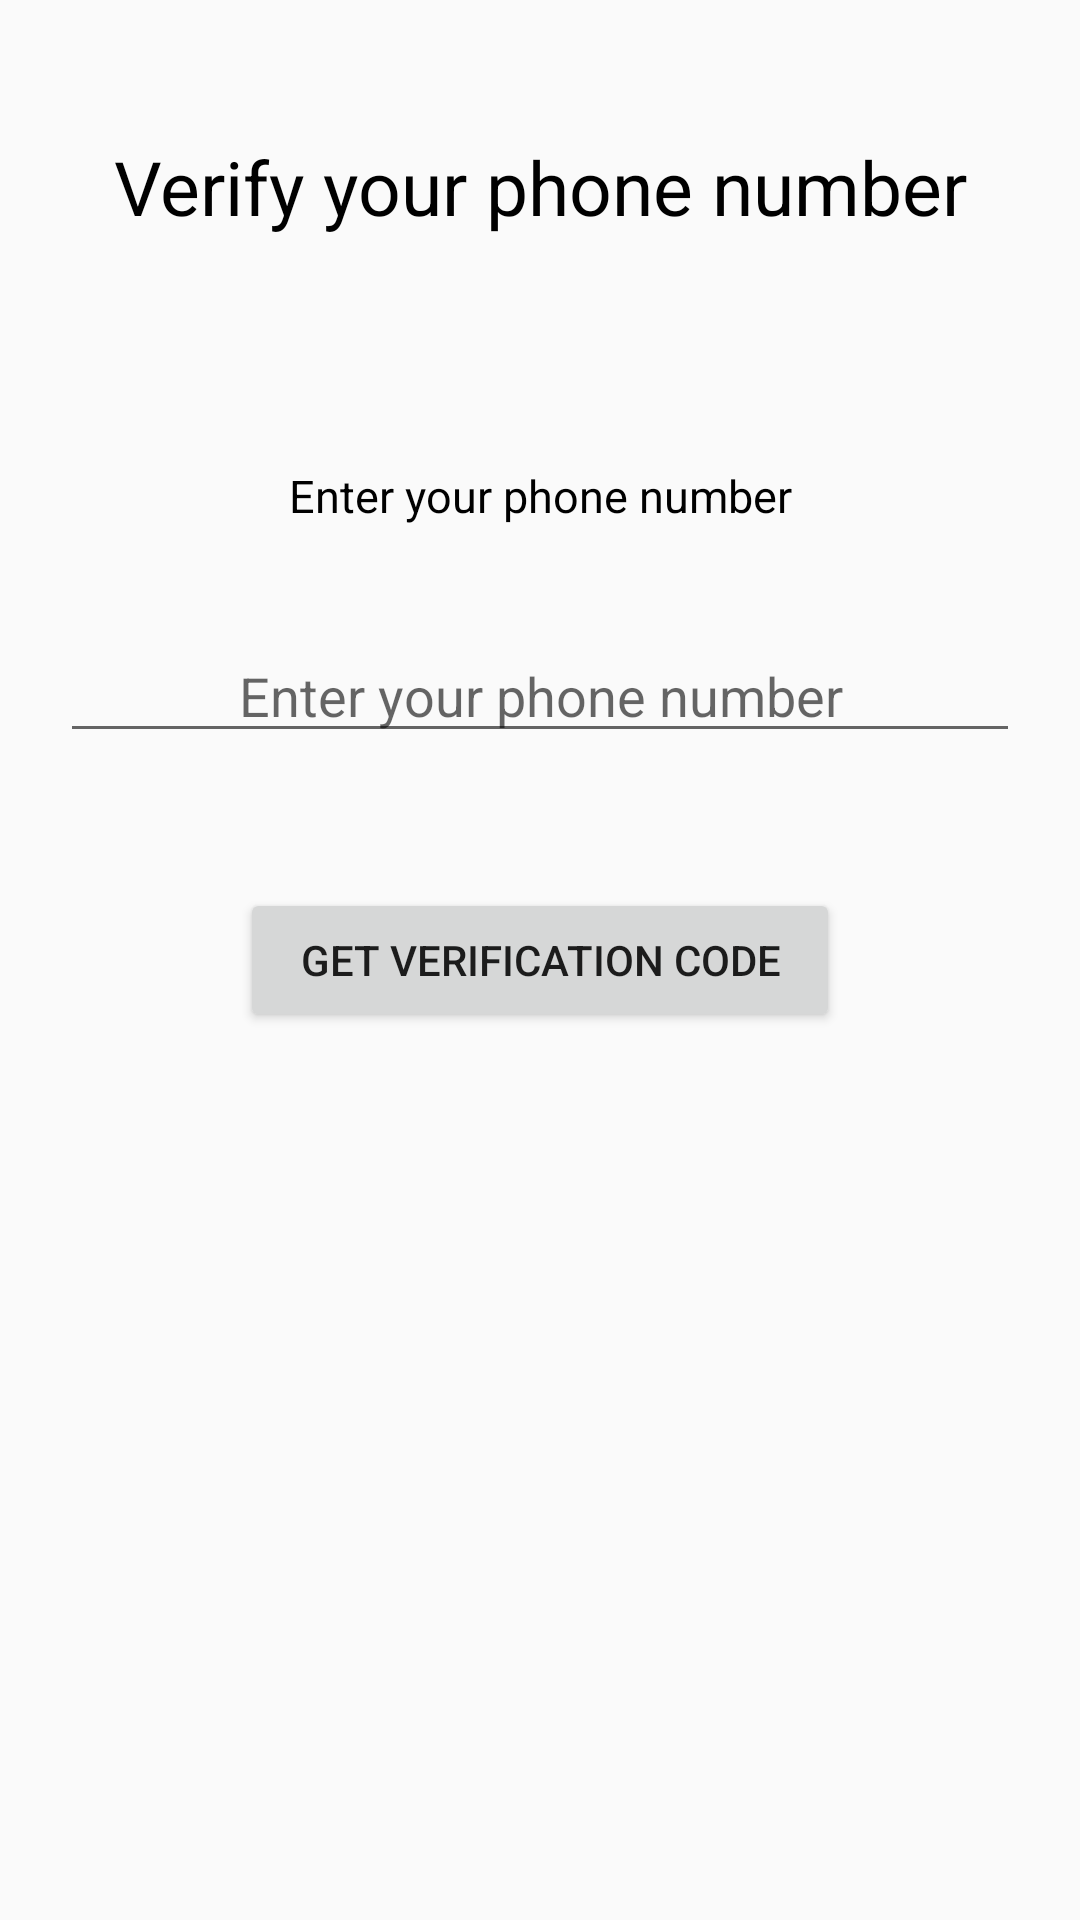

The Android layout XML behind this screen, and the referenced resources:
<!-- AndroidManifest.xml: application theme AppTheme -->
<!-- res/layout/activity_phone_number_verification.xml -->
<?xml version="1.0" encoding="utf-8"?>
<android.support.constraint.ConstraintLayout xmlns:android="http://schemas.android.com/apk/res/android"
    xmlns:app="http://schemas.android.com/apk/res-auto"
    xmlns:tools="http://schemas.android.com/tools"
    android:layout_width="match_parent"
    android:layout_height="match_parent"
    tools:context="com.example.csci567.easyrentals.phoneNumberVerification">

    <TextView
        android:layout_width="wrap_content"
        android:layout_height="wrap_content"
        android:text="@string/verifyNumberHeading"
        android:textSize="25sp"
        android:textColor="#000"
        app:layout_constraintBottom_toBottomOf="parent"
        app:layout_constraintLeft_toLeftOf="parent"
        app:layout_constraintRight_toRightOf="parent"
        app:layout_constraintTop_toTopOf="parent"
        app:layout_constraintVertical_bias="0.075" />

    <TextView
        android:layout_width="wrap_content"
        android:layout_height="wrap_content"
        android:text="@string/enterPhoneNumber"
        android:textColor="#000"
        android:textSize="15sp"
        app:layout_constraintBottom_toBottomOf="parent"
        app:layout_constraintLeft_toLeftOf="parent"
        app:layout_constraintRight_toRightOf="parent"
        app:layout_constraintTop_toTopOf="parent"
        app:layout_constraintVertical_bias="0.25" />

    <EditText
        android:layout_width="0dp"
        android:layout_height="wrap_content"
        android:layout_marginLeft="20dp"
        android:layout_marginRight="20dp"
        android:inputType="number"
        android:id="@+id/getNumber"
        android:hint="@string/enterPhoneNumber"
        android:textAlignment="center"
        app:layout_constraintBottom_toBottomOf="parent"
        app:layout_constraintLeft_toLeftOf="parent"
        app:layout_constraintRight_toRightOf="parent"
        app:layout_constraintTop_toTopOf="parent"
        app:layout_constraintVertical_bias="0.35"
        android:layout_marginStart="20dp"
        android:layout_marginEnd="20dp" />

    <Button
        android:layout_width="200dp"
        android:layout_height="wrap_content"
        android:text="@string/getVerificationCode"
        android:id="@+id/sendCodeButton"
        app:layout_constraintBottom_toBottomOf="parent"
        app:layout_constraintLeft_toLeftOf="parent"
        app:layout_constraintRight_toRightOf="parent"
        app:layout_constraintTop_toTopOf="parent"
        app:layout_constraintVertical_bias="0.5" />

    <TextView
        android:layout_width="wrap_content"
        android:layout_height="wrap_content"
        android:text="@string/enterCode"
        android:textColor="#000"
        android:textSize="15sp"
        android:visibility="gone"
        android:id="@+id/displayCode"
        app:layout_constraintBottom_toBottomOf="parent"
        app:layout_constraintLeft_toLeftOf="parent"
        app:layout_constraintRight_toRightOf="parent"
        app:layout_constraintTop_toTopOf="parent"
        app:layout_constraintVertical_bias="0.65" />

    <EditText
        android:layout_width="0dp"
        android:layout_height="wrap_content"
        android:layout_marginLeft="20dp"
        android:layout_marginRight="20dp"
        android:inputType="number"
        android:id="@+id/getCode"
        android:hint="@string/enterCodeHere"
        android:textAlignment="center"
        android:visibility="gone"
        app:layout_constraintBottom_toBottomOf="parent"
        app:layout_constraintLeft_toLeftOf="parent"
        app:layout_constraintRight_toRightOf="parent"
        app:layout_constraintTop_toTopOf="parent"
        app:layout_constraintVertical_bias="0.75"
        android:layout_marginStart="20dp"
        android:layout_marginEnd="20dp" />

    <Button
        android:layout_width="200dp"
        android:layout_height="wrap_content"
        android:text="@string/verifyCode"
        android:id="@+id/verifyCodeButton"
        android:visibility="gone"
        app:layout_constraintBottom_toBottomOf="parent"
        app:layout_constraintLeft_toLeftOf="parent"
        app:layout_constraintRight_toRightOf="parent"
        app:layout_constraintTop_toTopOf="parent"
        app:layout_constraintVertical_bias="0.9"/>

</android.support.constraint.ConstraintLayout>
<!-- resources referenced by this layout -->
<resources>
  <string name="enterCode">Enter the received code here</string>
  <string name="enterCodeHere">Enter code here</string>
  <string name="enterPhoneNumber">Enter your phone number</string>
  <string name="getVerificationCode">Get verification Code</string>
  <string name="verifyCode">verify Code</string>
  <string name="verifyNumberHeading">Verify your phone number</string>
  <style name="AppTheme" parent="AppTheme.Base">
          
  
      </style>
  <style name="AppTheme.Base" parent="Theme.AppCompat.Light.DarkActionBar">
          <item name="colorPrimary">@color/colorPrimary</item>
          <item name="colorPrimaryDark">@color/colorPrimaryDark</item>
          <item name="colorAccent">@color/colorAccent</item>
  
      </style>
  <color name="colorPrimary">#9e9e9e</color>
  <color name="colorPrimaryDark">#616161</color>
  <color name="colorAccent">#ffc107</color>
</resources>
